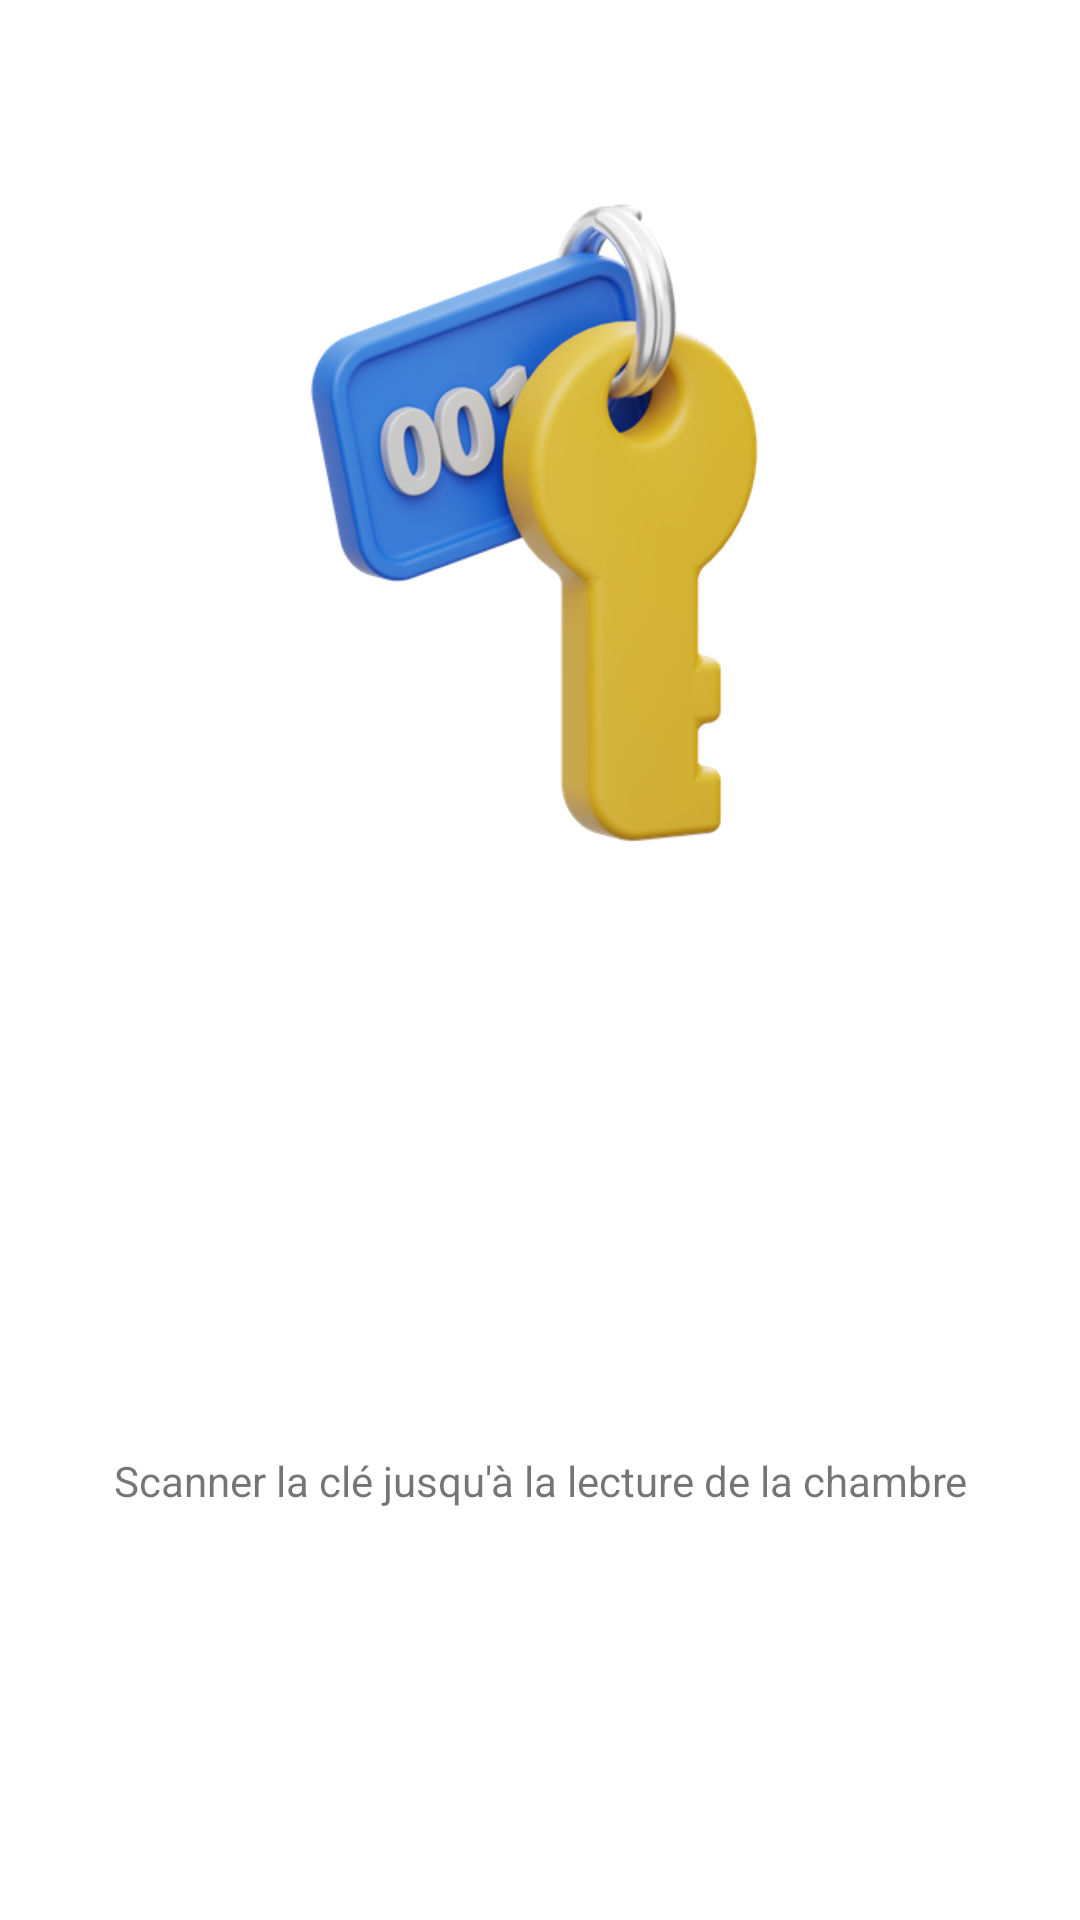

The Android layout XML behind this screen, and the referenced resources:
<!-- AndroidManifest.xml: application theme Theme.HotelNFC -->
<!-- res/layout/activity_read_nfc_tag.xml -->
<?xml version="1.0" encoding="utf-8"?>
<androidx.constraintlayout.widget.ConstraintLayout xmlns:android="http://schemas.android.com/apk/res/android"
    xmlns:app="http://schemas.android.com/apk/res-auto"
    android:layout_width="match_parent"
    android:layout_height="match_parent">



    <include
        android:id="@+id/card_reader_back"
        layout="@layout/card_reader"
        android:layout_width="0dp"
        android:layout_height="wrap_content"
        app:layout_constraintEnd_toEndOf="parent"
        app:layout_constraintStart_toStartOf="parent"
         />

    <TextView
        android:id="@+id/txtView1"
        android:layout_width="match_parent"
        android:layout_height="wrap_content"
        android:layout_gravity="center"
        android:text="@string/read_tag"
        android:textAlignment="center"
        app:layout_constraintBottom_toBottomOf="parent"
        app:layout_constraintLeft_toLeftOf="parent"
        app:layout_constraintRight_toRightOf="parent"
        app:layout_constraintTop_toBottomOf="@+id/card_reader_back" />

    <TextView
        android:id="@+id/txtView2"
        android:layout_width="match_parent"
        android:layout_height="wrap_content"
        android:layout_gravity="center"
        android:text=""
        android:textAlignment="center"
        app:layout_constraintBottom_toBottomOf="parent"
        app:layout_constraintHorizontal_bias="0.0"
        app:layout_constraintLeft_toLeftOf="parent"
        app:layout_constraintRight_toRightOf="parent"
        app:layout_constraintTop_toBottomOf="@+id/card_reader_back"
        app:layout_constraintVertical_bias="0.578" />


</androidx.constraintlayout.widget.ConstraintLayout>
<!-- res/layout/card_reader.xml (included above) -->
<?xml version="1.0" encoding="utf-8"?>
<androidx.constraintlayout.widget.ConstraintLayout xmlns:android="http://schemas.android.com/apk/res/android"
    xmlns:app="http://schemas.android.com/apk/res-auto"
    android:layout_width="wrap_content"
    android:layout_height="wrap_content"
    android:layout_gravity="center">


    <androidx.appcompat.widget.AppCompatImageView
        android:id="@+id/card_image"
        android:layout_width="231dp"
        android:layout_height="347dp"
        android:contentDescription="@null"
        android:src="@drawable/hotel_key_room"
        app:layout_constraintBottom_toBottomOf="parent"
        app:layout_constraintEnd_toEndOf="parent"
        app:layout_constraintStart_toStartOf="parent"
        app:layout_constraintTop_toTopOf="parent"
        app:layout_constraintVertical_chainStyle="packed" />

</androidx.constraintlayout.widget.ConstraintLayout>
<!-- resources referenced by this layout -->
<resources>
  <!-- drawable hotel_key_room: png bitmap (drawable-v24, 84516 bytes) -->
  <string name="read_tag">Scanner la clé jusqu\'à la lecture de la chambre </string>
  <style name="Theme.HotelNFC" parent="Theme.MaterialComponents.DayNight.DarkActionBar">
          
          <item name="colorPrimary">@color/purple_500</item>
          <item name="colorPrimaryVariant">@color/purple_700</item>
          <item name="colorOnPrimary">@color/white</item>
          
          <item name="colorSecondary">@color/teal_200</item>
          <item name="colorSecondaryVariant">@color/teal_700</item>
          <item name="colorOnSecondary">@color/black</item>
          
          <item name="android:statusBarColor" tools:targetApi="l">?attr/colorPrimaryVariant</item>
          
      </style>
  <color name="purple_500">#FF6200EE</color>
  <color name="purple_700">#FF3700B3</color>
  <color name="white">#FFFFFFFF</color>
  <color name="teal_200">#FF03DAC5</color>
  <color name="teal_700">#FF018786</color>
  <color name="black">#FF000000</color>
</resources>
